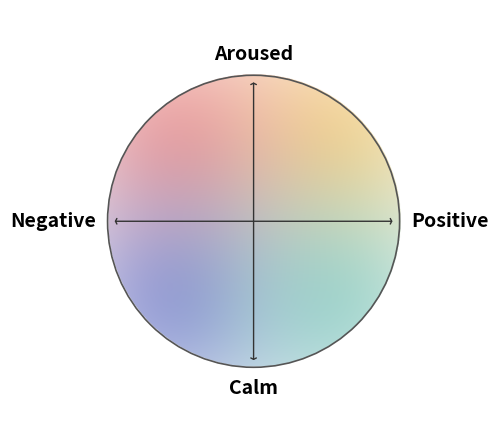

Source code (Python): (Note: this script raises an exception after producing the figure.)
#!/usr/bin/env python3
"""Generate a simplified circular Valence-Arousal circumplex figure.

Blended color regions inside a circle, with axis labels only.

Outputs:
    figures/va_circumplex_simple.png  (300 DPI raster)
    figures/va_circumplex_simple.pdf  (vector)

Usage:
    python figures/plot_va_circumplex_simple.py
"""

import os
import numpy as np
import matplotlib.pyplot as plt
import matplotlib.patches as mpatches

# ---------------------------------------------------------------------------
# Quadrant color anchors — placed at quadrant centers
# (valence, arousal, R, G, B)
# ---------------------------------------------------------------------------
COLOR_ANCHORS = [
    ( 0.55,  0.55, 0.95, 0.75, 0.30),  # top-right: yellow-orange (happy)
    (-0.55,  0.55, 0.90, 0.40, 0.40),  # top-left: red/warm (angry)
    (-0.55, -0.55, 0.30, 0.35, 0.75),  # bottom-left: dark blue (sad)
    ( 0.55, -0.55, 0.40, 0.75, 0.70),  # bottom-right: green-teal (calm)
]

_RES = 600
_SIGMA = 0.55  # larger sigma = bigger blended areas


def _build_circular_heatmap():
    """Build a blended color heatmap masked to a circle."""
    R = 1.0
    x = np.linspace(-R, R, _RES)
    y = np.linspace(-R, R, _RES)
    X, Y = np.meshgrid(x, y)

    # Start with white
    img = np.ones((_RES, _RES, 3))

    # Blend each color anchor as a Gaussian blob
    for vx, vy, cr, cg, cb in COLOR_ANCHORS:
        d2 = (X - vx) ** 2 + (Y - vy) ** 2
        w = np.exp(-d2 / (2.0 * _SIGMA ** 2))
        color = np.array([cr, cg, cb])
        for c in range(3):
            img[:, :, c] = img[:, :, c] * (1 - w * 0.55) + color[c] * w * 0.55

    # Hard circular mask (colors fill to the edge)
    dist = np.sqrt(X ** 2 + Y ** 2)
    alpha = (dist <= R).astype(float)

    # Build RGBA
    rgba = np.ones((_RES, _RES, 4))
    rgba[:, :, :3] = np.clip(img, 0.0, 1.0)
    rgba[:, :, 3] = alpha

    return rgba


def create_va_circumplex_simple():
    """Create a clean circular VA circumplex figure."""
    fig, ax = plt.subplots(figsize=(5, 5))

    # Blended heatmap background (circular)
    heatmap = _build_circular_heatmap()
    ax.imshow(
        heatmap,
        extent=[-1.0, 1.0, -1.0, 1.0],
        origin="lower",
        aspect="equal",
        zorder=0,
    )

    # Circle border
    circle = mpatches.Circle((0, 0), 1.0, fill=False,
                             edgecolor="#555555", linewidth=1.2, zorder=4)
    ax.add_patch(circle)

    # Bidirectional arrow axes inside the circle
    arrow_kw = dict(arrowstyle="<->, head_width=0.2, head_length=0.1",
                    color="#333333", linewidth=1.0, zorder=5)
    ext = 0.97  # stay inside circle
    ax.annotate("", xy=(ext, 0), xytext=(-ext, 0), arrowprops=arrow_kw)
    ax.annotate("", xy=(0, ext), xytext=(0, -ext), arrowprops=arrow_kw)

    # Axis endpoint labels (outside circle)
    label_kw = dict(fontsize=14, fontweight="bold", color="#000000", zorder=10)
    ax.text(0, 1.08, "Aroused", ha="center", va="bottom", **label_kw)
    ax.text(0, -1.08, "Calm", ha="center", va="top", **label_kw)
    ax.text(1.08, 0, "Positive", ha="left", va="center", **label_kw)
    ax.text(-1.08, 0, "Negative", ha="right", va="center", **label_kw)

    # Clean up
    margin = 0.45
    ax.set_xlim(-1.0 - margin, 1.0 + margin)
    ax.set_ylim(-1.0 - margin, 1.0 + margin)
    ax.set_aspect("equal")
    for spine in ax.spines.values():
        spine.set_visible(False)
    ax.set_xticks([])
    ax.set_yticks([])

    fig.tight_layout(pad=0.5)
    return fig


if __name__ == "__main__":
    fig = create_va_circumplex_simple()

    out_dir = os.path.dirname(os.path.abspath(__file__))
    png_path = os.path.join(out_dir, "va_circumplex_simple.png")
    pdf_path = os.path.join(out_dir, "va_circumplex_simple.pdf")

    fig.savefig(png_path, dpi=300, bbox_inches="tight")
    fig.savefig(pdf_path, bbox_inches="tight")
    plt.close(fig)

    print(f"Saved: {png_path}")
    print(f"Saved: {pdf_path}")
